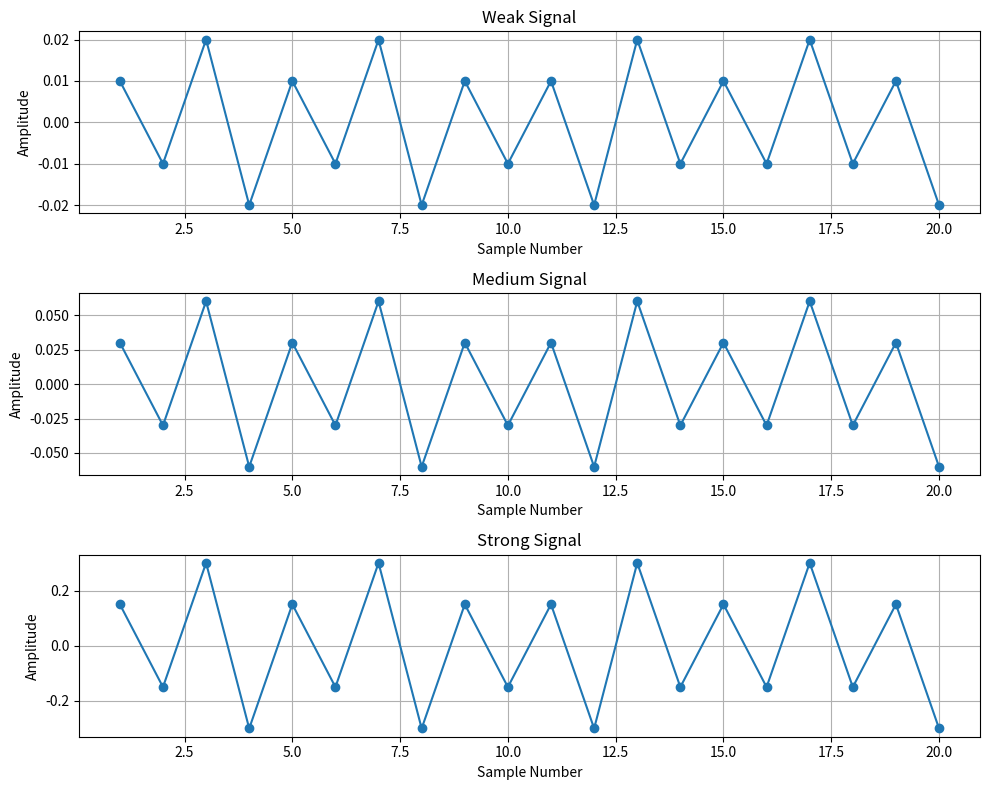

Source code (Python):
import matplotlib.pyplot as plt

# Base synthetic seismic signal
base_signal = [
    1, -1, 2, -2, 1, -1, 2, -2, 1, -1,
    1, -2, 2, -1, 1, -1, 2, -1, 1, -2
]

# Create three signals with different amplitudes
weak_signal = [x * 0.01 for x in base_signal]
medium_signal = [x * 0.03 for x in base_signal]
strong_signal = [x * 0.15 for x in base_signal]

# Sample numbers on the horizontal axis
samples = list(range(1, len(base_signal) + 1))

# Create three graphs
fig, axes = plt.subplots(3, 1, figsize=(10, 8))

signals = [
    ("Weak Signal", weak_signal),
    ("Medium Signal", medium_signal),
    ("Strong Signal", strong_signal),
]

for ax, (name, signal) in zip(axes, signals):
    ax.plot(samples, signal, marker="o")
    ax.set_title(name)
    ax.set_xlabel("Sample Number")
    ax.set_ylabel("Amplitude")
    ax.grid(True)

plt.tight_layout()

# Save the graph as an image
plt.savefig("seismic_signals.png", dpi=150)
print("Graph saved as seismic_signals.png")

plt.show()
